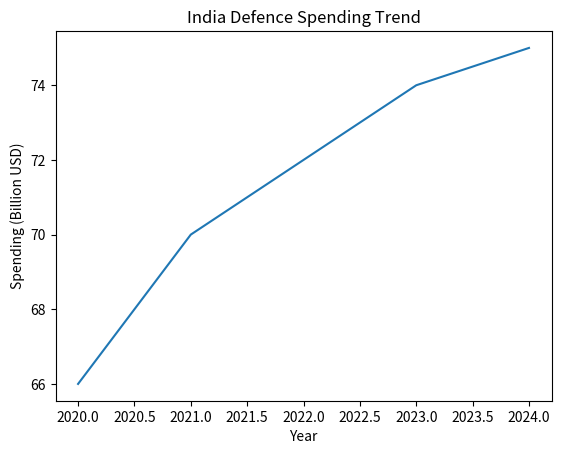

Reproduce this figure in Python.
import matplotlib.pyplot as plt

years = [
    2020,
    2021,
    2022,
    2023,
    2024
]

india_defence_budget = [
    66,
    70,
    72,
    74,
    75
]

plt.plot(years, india_defence_budget)

plt.title("India Defence Spending Trend")
plt.xlabel("Year")
plt.ylabel("Spending (Billion USD)")

plt.show()
